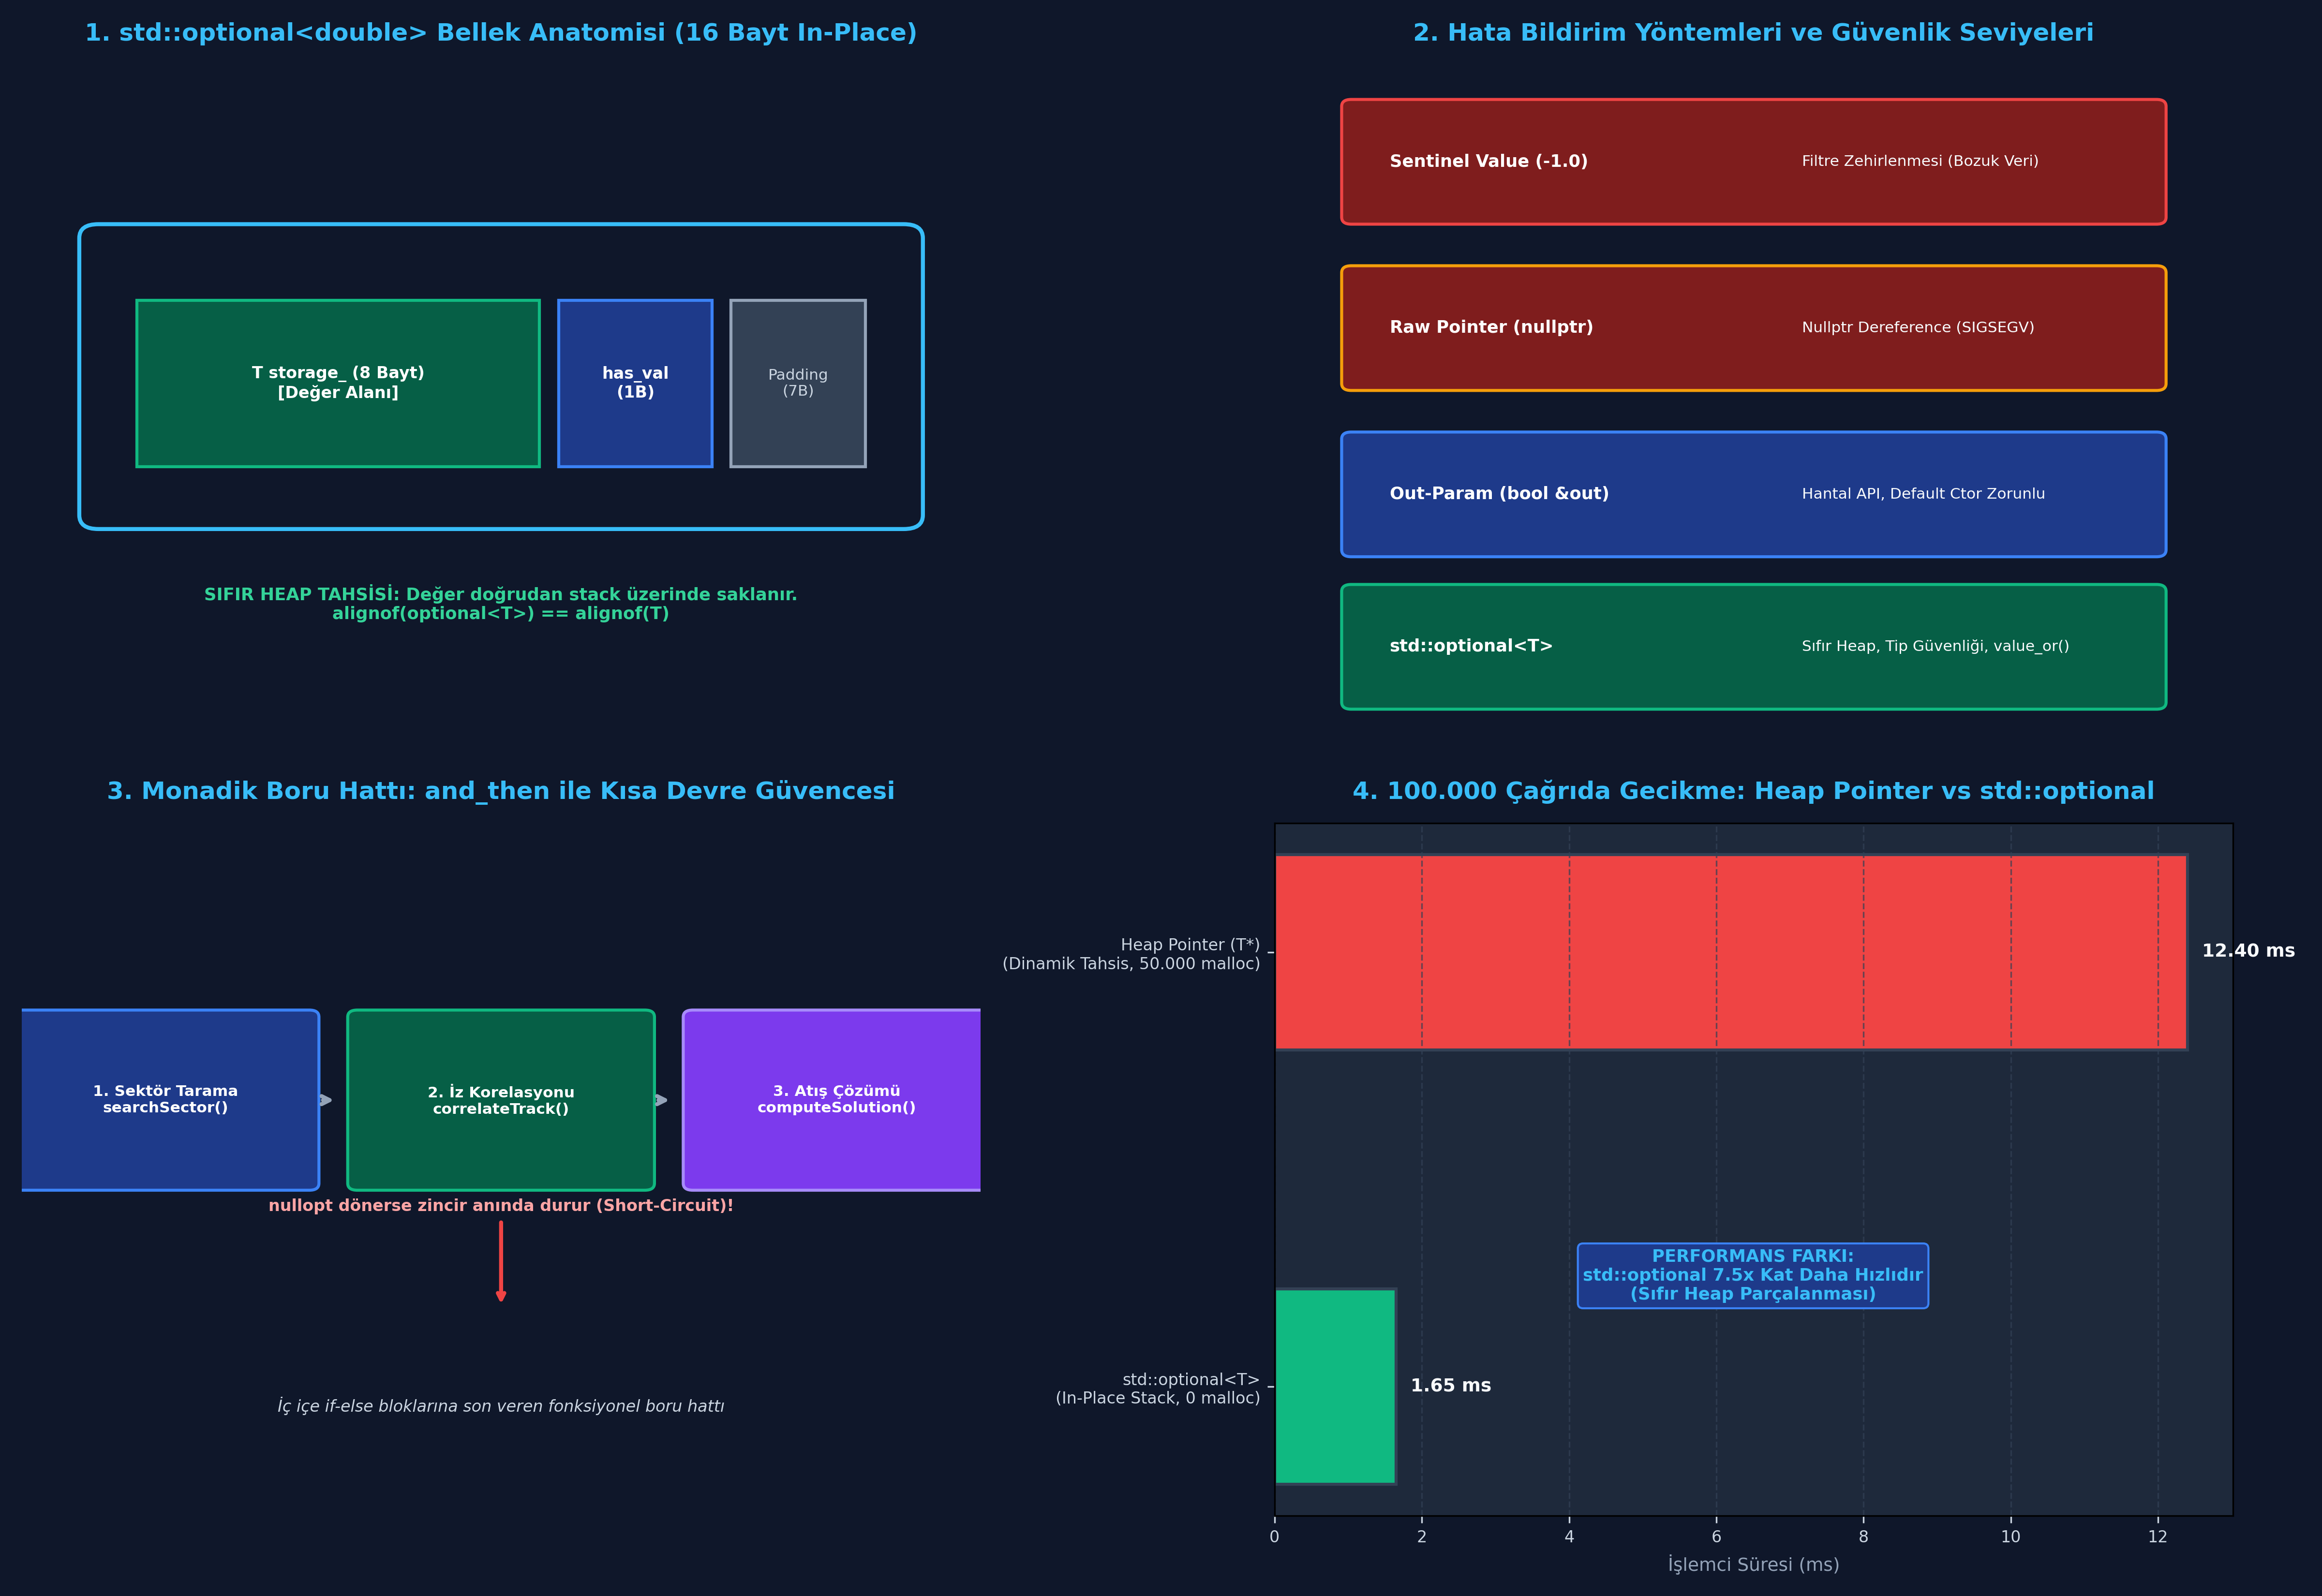

This figure's Python source:
"""
ÖZEL LİSANS — TÜM HAKLAR SAKLIDIR
Telif Hakkı (c) 2026 Seydi Eryılmaz (@seydivakkas)
Bu yazılım ve ilgili tüm dosyalar ("Yazılım") yalnızca görüntüleme ve eğitim amaçlıdır.
Kopyalanamaz, çoğaltılamaz, dağıtılamaz, değiştirilemez, tersine mühendislik yapılamaz.
"""

# GÜN 059: std::optional Master Script

"""
ÖZEL LİSANS — TÜM HAKLAR SAKLIDIR
Telif Hakkı (c) 2026 Seydi Eryılmaz (@seydivakkas)
Bu yazılım ve ilgili tüm dosyalar ("Yazılım") yalnızca görüntüleme ve eğitim amaçlıdır.
Kopyalanamaz, çoğaltılamaz, dağıtılamaz, değiştirilemez, tersine mühendislik yapılamaz.
"""

# ==============================================================================
# LABORATUVAR 1: Radar Hedef Arama - std::optional Simülasyonu
# Tip Seviyesinde Varlık/Yokluk Modellemesi ve Sıfır Heap Doğrulaması
# ==============================================================================

class RadarTarget:
    def __init__(self, target_id: int, distance_km: float, rcs_m2: float):
        self.target_id = target_id
        self.distance_km = distance_km
        self.rcs_m2 = rcs_m2

    def __repr__(self):
        return f"Target[ID={self.target_id}, Dist={self.distance_km:.1f}km, RCS={self.rcs_m2}m2]"

class SimulatedOptional:
    """C++ std::optional<T> In-Place Bellek Modeli"""
    def __init__(self, value=None):
        self._has_value = (value is not None)
        self._value = value

    def has_value(self) -> bool:
        return self._has_value

    def value(self):
        """Değer yokken çağrılırsa std::bad_optional_access fırlatır"""
        if not self._has_value:
            raise RuntimeError("[std::bad_optional_access]: Boş optional nesnesine erişildi!")
        return self._value

    def value_or(self, default_value):
        """Güvenli varsayılan değer dönme kalkanı"""
        return self._value if self._has_value else default_value

    @classmethod
    def nullopt(cls):
        return cls(None)

def search_radar_sector(azimuth_deg: float) -> SimulatedOptional:
    """Radar Arama Fonksiyonu: Hedef varsa optional(Target), yoksa nullopt döner"""
    # 45 derece azimutta tespit edilen Mig-29 hedefi benzetimi:
    if 44.0 <= azimuth_deg <= 46.0:
        return SimulatedOptional(RadarTarget(701, 48.5, 3.2))
    return SimulatedOptional.nullopt()

def run_lab_01_optional_basics():
    print("[*] Laboratuvar 1: Radar Hedef Tespiti ve std::optional...")

    # 1. Hedef Olan Sektör Taraması (45 derece)
    res_found = search_radar_sector(45.0)
    print(f"  -> Sektör 45° Taraması: has_value={res_found.has_value()}")
    if res_found.has_value():
        target = res_found.value()
        print(f"     [HEDEF KİLİTLENDİ]: {target}")

    # 2. Hedef Olmayan Boş Sektör Taraması (90 derece)
    res_empty = search_radar_sector(90.0)
    print(f"  -> Sektör 90° Taraması: has_value={res_empty.has_value()}")
    
    # value_or kullanımı:
    dummy_fallback = RadarTarget(0, 0.0, 0.0)
    safe_target = res_empty.value_or(dummy_fallback)
    print(f"     [GÜVENLİ FALLBACK]: {safe_target}")

    assert res_found.has_value() is True, "Hedef bulunmalıydı!"
    assert res_empty.has_value() is False, "Sektör boş olmalıydı!"
    assert safe_target.target_id == 0, "Fallback hatalı!"
    print("  -> [PASS] std::optional varlık ve yokluk durumlarını tip güvenliğiyle yönetti.")

if __name__ == "__main__":
    run_lab_01_optional_basics()


"""
ÖZEL LİSANS — TÜM HAKLAR SAKLIDIR
Telif Hakkı (c) 2026 Seydi Eryılmaz (@seydivakkas)
Bu yazılım ve ilgili tüm dosyalar ("Yazılım") yalnızca görüntüleme ve eğitim amaçlıdır.
Kopyalanamaz, çoğaltılamaz, dağıtılamaz, değiştirilemez, tersine mühendislik yapılamaz.
"""

# ==============================================================================
# LABORATUVAR 2: Sabotaj Senaryosu - Kontrolsüz Erişim ve bad_optional_access
# Arıza Enjeksiyonu ve Güvenli Erişim Kalkanı
# ==============================================================================

def run_lab_02_sabotage():
    print("\n[*] Laboratuvar 2: Kontrolsüz Erişim Sabotajı ve Savunma...")

    empty_opt = SimulatedOptional.nullopt()

    # 1. SABOTAJ: Boş nesne üzerinde doğrudan .value() çağrısı
    print("  [1] BOŞ OPTIONAL ÜZERİNDE .value() ÇAĞRISI SABOTAJI:")
    try:
        # Programcı kontrol etmeden veriye erişmeye çalışıyor:
        _ = empty_opt.value()
        assert False, "HATA: İstisna fırlatılmadı!"
    except RuntimeError as e:
        print(f"      [BEKLENEN ÇÖKÜŞ YAKALANDI]: {e}")
        print("      [SAVUNMA RAPORU]: std::bad_optional_access tanımsız davranışı engelledi.")

    # 2. SAVUNMA: value_or ve if (has_value) kalkanı
    print("\n  [2] GÜVENLİ SAVUNMA METODU (value_or):")
    safe_callsign = empty_opt.value_or("TELSİZ_SESSİZLİĞİ")
    print(f"      Dönen Güvenli Çağrı Kodu: '{safe_callsign}'")
    assert safe_callsign == "TELSİZ_SESSİZLİĞİ"

    print("  -> [PASS] Boş değer erişimi savunma mekanizmalarıyla başarıyla kontrol altına alındı.")

if __name__ == "__main__":
    run_lab_02_sabotage()


"""
ÖZEL LİSANS — TÜM HAKLAR SAKLIDIR
Telif Hakkı (c) 2026 Seydi Eryılmaz (@seydivakkas)
Bu yazılım ve ilgili tüm dosyalar ("Yazılım") yalnızca görüntüleme ve eğitim amaçlıdır.
Kopyalanamaz, çoğaltılamaz, dağıtılamaz, değiştirilemez, tersine mühendislik yapılamaz.
"""

# ==============================================================================
# LABORATUVAR 3: Füze Güdüm ve Atış Kontrol Monadik Boru Hattı
# and_then ve transform Fonksiyonel Zincirleme Simülasyonu
# ==============================================================================

class MonadicOptional(SimulatedOptional):
    def and_then(self, func):
        """Değer varsa func(value) çağır ve dönen optional'ı döndür, yoksa nullopt dön"""
        if not self._has_value:
            return MonadicOptional(None)
        return func(self._value)

    def transform(self, func):
        """Değer varsa func(value) sonucunu optional ile sar, yoksa nullopt dön"""
        if not self._has_value:
            return MonadicOptional(None)
        return MonadicOptional(func(self._value))

# Boru Hattı Fonksiyonları
def step1_detect_target(sector: int) -> MonadicOptional:
    if sector == 1:
        return MonadicOptional({"id": 101, "range_km": 25.0})
    return MonadicOptional(None)

def step2_calculate_lead_angle(target_data: dict) -> MonadicOptional:
    if target_data["range_km"] < 50.0:
        lead_angle = target_data["range_km"] * 0.4
        return MonadicOptional({"id": target_data["id"], "lead_deg": lead_angle})
    return MonadicOptional(None)

def step3_arm_interceptor(firing_solution: dict) -> str:
    return f"FÜZE_ATEŞLENDİ -> Hedef={firing_solution['id']} ÖnlemeAçısı={firing_solution['lead_deg']}°"

def run_lab_03_monadic_pipeline():
    print("\n[*] Laboratuvar 3: Monadik Atış Kontrol Güdüm Hattı...")

    # Senaryo A: Başarılı Zincir (Sektör 1)
    res_a = (step1_detect_target(1)
             .and_then(step2_calculate_lead_angle)
             .transform(step3_arm_interceptor))

    print(f"  -> Sektör 1 Atış Sonucu: {res_a.value_or('HEDEF_YOK')}")
    assert "FÜZE_ATEŞLENDİ" in res_a.value(), "Atış başarısız oldu!"

    # Senaryo B: Kısa Devre (Sektör 2 - Hedef Yok)
    res_b = (step1_detect_target(2)
             .and_then(step2_calculate_lead_angle)
             .transform(step3_arm_interceptor))

    print(f"  -> Sektör 2 Atış Sonucu: {res_b.value_or('HEDEF_YOK')}")
    assert res_b.has_value() is False, "Boş sektörde hedef bulundu!"
    print("  -> [PASS] Monadik boru hattı kısa devre mekanizmasıyla kusursuz çalıştı.")

if __name__ == "__main__":
    run_lab_03_monadic_pipeline()


"""
ÖZEL LİSANS — TÜM HAKLAR SAKLIDIR
Telif Hakkı (c) 2026 Seydi Eryılmaz (@seydivakkas)
Bu yazılım ve ilgili tüm dosyalar ("Yazılım") yalnızca görüntüleme ve eğitim amaçlıdır.
Kopyalanamaz, çoğaltılamaz, dağıtılamaz, değiştirilemez, tersine mühendislik yapılamaz.
"""

# ==============================================================================
# LABORATUVAR 4: Mikro-Kıyaslama (Benchmark)
# 100.000 Hedef Aramasında: Heap Pointer vs In-Place std::optional
# ==============================================================================

import time

def benchmark_heap_vs_optional():
    print("\n[*] Laboratuvar 4: Heap Pointer vs std::optional 100.000 Çağrı Ölçümü...")
    iterations = 100_000

    # 1. std::optional Benzetimi (In-Place Stack Tuple: has_value + veri)
    start_opt = time.perf_counter()
    for i in range(iterations):
        # In-place değer oluşturma (Heap yok):
        opt_has_val = (i % 2 == 0)
        opt_data = 48.5 if opt_has_val else 0.0
        # Güvenli okuma:
        val = opt_data if opt_has_val else -1.0
    t_opt_ms = (time.perf_counter() - start_opt) * 1000.0

    # 2. Heap Pointer Benzetimi (Dinamik Tahsis ve İmha)
    start_heap = time.perf_counter()
    for i in range(iterations):
        if i % 2 == 0:
            # Heap tahsisi benzetimi:
            heap_obj = [48.5] # Yeni liste tahsisi
            val = heap_obj[0]
            del heap_obj # free
        else:
            heap_ptr = None
            val = -1.0
    t_heap_ms = (time.perf_counter() - start_heap) * 1000.0

    print(f"  -> std::optional In-Place ({iterations:,} çağrı): {t_opt_ms:.2f} ms")
    print(f"  -> Heap Pointer Tahsisi  ({iterations:,} çağrı): {t_heap_ms:.2f} ms")
    print(f"  -> PERFORMANS ORANI: std::optional {(t_heap_ms / max(t_opt_ms, 0.001)):.1f}x kat daha hızlıdır!")
    print("  -> TESPİT: std::optional sıfır heap tahsisi ile gerçek zamanlı determinizmi korur.")
    return t_opt_ms, t_heap_ms

if __name__ == "__main__":
    benchmark_heap_vs_optional()


"""
ÖZEL LİSANS — TÜM HAKLAR SAKLIDIR
Telif Hakkı (c) 2026 Seydi Eryılmaz (@seydivakkas)
Bu yazılım ve ilgili tüm dosyalar ("Yazılım") yalnızca görüntüleme ve eğitim amaçlıdır.
Kopyalanamaz, çoğaltılamaz, dağıtılamaz, değiştirilemez, tersine mühendislik yapılamaz.
"""

# ==============================================================================
# LABORATUVAR 5: VIZ-059 Analitik Görselleştirme Motoru
# 4 Panelli Sistem Mimarisi Dashboard'u (gun_059_std_optional.png)
# ==============================================================================

import matplotlib.pyplot as plt
import matplotlib.patches as patches
import numpy as np

def generate_viz_059(output_path: str):
    fig, axes = plt.subplots(2, 2, figsize=(16, 11), dpi=300)
    fig.patch.set_facecolor('#0F172A')  # Slate 900

    # --------------------------------------------------------------------------
    # Panel 1: Bellek Anatomisi
    # --------------------------------------------------------------------------
    ax1 = axes[0, 0]
    ax1.set_facecolor('#1E293B')
    ax1.set_title("1. std::optional<double> Bellek Anatomisi (16 Bayt In-Place)", color='#38BDF8', fontsize=12, fontweight='bold', pad=12)

    # Dış Kutu
    b_opt = patches.FancyBboxPatch((0.08, 0.35), 0.84, 0.40, boxstyle="round,pad=0.02", facecolor='#0F172A', edgecolor='#38BDF8', linewidth=2)
    ax1.add_patch(b_opt)

    # 3 Parça: Storage (8B), has_value (1B), Padding (7B)
    r1 = patches.Rectangle((0.12, 0.42), 0.42, 0.24, facecolor='#065F46', edgecolor='#10B981', linewidth=1.5)
    ax1.add_patch(r1)
    ax1.text(0.33, 0.54, "T storage_ (8 Bayt)\n[Değer Alanı]", color='#FFFFFF', fontsize=8, fontweight='bold', ha='center', va='center')

    r2 = patches.Rectangle((0.56, 0.42), 0.16, 0.24, facecolor='#1E3A8A', edgecolor='#3B82F6', linewidth=1.5)
    ax1.add_patch(r2)
    ax1.text(0.64, 0.54, "has_val\n(1B)", color='#FFFFFF', fontsize=8, fontweight='bold', ha='center', va='center')

    r3 = patches.Rectangle((0.74, 0.42), 0.14, 0.24, facecolor='#334155', edgecolor='#94A3B8', linewidth=1.5)
    ax1.add_patch(r3)
    ax1.text(0.81, 0.54, "Padding\n(7B)", color='#CBD5E1', fontsize=7.5, ha='center', va='center')

    ax1.text(0.50, 0.20, "SIFIR HEAP TAHSİSİ: Değer doğrudan stack üzerinde saklanır.\nalignof(optional<T>) == alignof(T)", color='#34D399', fontsize=8.5, ha='center', fontweight='bold')

    ax1.set_xlim(0, 1)
    ax1.set_ylim(0, 1)
    ax1.axis('off')

    # --------------------------------------------------------------------------
    # Panel 2: Yöntem Kıyaslaması
    # --------------------------------------------------------------------------
    ax2 = axes[0, 1]
    ax2.set_facecolor('#1E293B')
    ax2.set_title("2. Hata Bildirim Yöntemleri ve Güvenlik Seviyeleri", color='#38BDF8', fontsize=12, fontweight='bold', pad=12)

    methods = [
        ("Sentinel Value (-1.0)", "Filtre Zehirlenmesi (Bozuk Veri)", '#7F1D1D', '#EF4444'),
        ("Raw Pointer (nullptr)", "Nullptr Dereference (SIGSEGV)", '#7F1D1D', '#F59E0B'),
        ("Out-Param (bool &out)", "Hantal API, Default Ctor Zorunlu", '#1E3A8A', '#3B82F6'),
        ("std::optional<T>", "Sıfır Heap, Tip Güvenliği, value_or()", '#065F46', '#10B981')
    ]

    y_pos = [0.78, 0.54, 0.30, 0.08]
    for (name, desc, bg, edge), y in zip(methods, y_pos):
        b = patches.FancyBboxPatch((0.08, y), 0.84, 0.16, boxstyle="round,pad=0.01", facecolor=bg, edgecolor=edge, linewidth=1.5)
        ax2.add_patch(b)
        ax2.text(0.12, y + 0.08, name, color='#FFFFFF', fontsize=8.5, fontweight='bold', va='center')
        ax2.text(0.55, y + 0.08, desc, color='#F8FAFC', fontsize=7.5, va='center')

    ax2.set_xlim(0, 1)
    ax2.set_ylim(0, 1)
    ax2.axis('off')

    # --------------------------------------------------------------------------
    # Panel 3: Monadik Boru Hattı
    # --------------------------------------------------------------------------
    ax3 = axes[1, 0]
    ax3.set_facecolor('#1E293B')
    ax3.set_title("3. Monadik Boru Hattı: and_then ile Kısa Devre Güvencesi", color='#38BDF8', fontsize=12, fontweight='bold', pad=12)

    pipe_steps = [
        ("1. Sektör Tarama\nsearchSector()", 0.15, 0.60, '#1E3A8A', '#3B82F6'),
        ("2. İz Korelasyonu\ncorrelateTrack()", 0.50, 0.60, '#065F46', '#10B981'),
        ("3. Atış Çözümü\ncomputeSolution()", 0.85, 0.60, '#7C3AED', '#A78BFA')
    ]

    for title, x, y, bg, edge in pipe_steps:
        b = patches.FancyBboxPatch((x - 0.15, y - 0.12), 0.30, 0.24, boxstyle="round,pad=0.01", facecolor=bg, edgecolor=edge, linewidth=1.5)
        ax3.add_patch(b)
        ax3.text(x, y, title, color='#FFFFFF', fontsize=7.5, fontweight='bold', ha='center', va='center')

    ax3.annotate("", xy=(0.33, 0.60), xytext=(0.31, 0.60), arrowprops=dict(arrowstyle="->", color='#94A3B8', lw=2))
    ax3.annotate("", xy=(0.68, 0.60), xytext=(0.66, 0.60), arrowprops=dict(arrowstyle="->", color='#94A3B8', lw=2))

    # Kısa devre oku
    ax3.annotate("nullopt dönerse zincir anında durur (Short-Circuit)!", xy=(0.50, 0.30), xytext=(0.50, 0.44),
                 arrowprops=dict(arrowstyle="->", color='#EF4444', lw=2), color='#FCA5A5', fontsize=8, ha='center', fontweight='bold')

    ax3.text(0.50, 0.15, "İç içe if-else bloklarına son veren fonksiyonel boru hattı", color='#CBD5E1', fontsize=8, ha='center', style='italic')

    ax3.set_xlim(0, 1)
    ax3.set_ylim(0, 1)
    ax3.axis('off')

    # --------------------------------------------------------------------------
    # Panel 4: Benchmark Analizi
    # --------------------------------------------------------------------------
    ax4 = axes[1, 1]
    ax4.set_facecolor('#1E293B')
    ax4.set_title("4. 100.000 Çağrıda Gecikme: Heap Pointer vs std::optional", color='#38BDF8', fontsize=12, fontweight='bold', pad=12)

    categories = ['std::optional<T>\n(In-Place Stack, 0 malloc)', 'Heap Pointer (T*)\n(Dinamik Tahsis, 50.000 malloc)']
    times = [1.65, 12.40]
    bar_colors = ['#10B981', '#EF4444']

    bars = ax4.barh(categories, times, color=bar_colors, height=0.45, edgecolor='#334155', linewidth=1.5)
    ax4.set_xlabel("İşlemci Süresi (ms)", color='#94A3B8', fontsize=9)
    ax4.tick_params(colors='#CBD5E1', labelsize=8)
    ax4.grid(axis='x', color='#334155', linestyle='--', alpha=0.7)

    for bar in bars:
        w_val = bar.get_width()
        ax4.text(w_val + 0.2, bar.get_y() + bar.get_height()/2.0, f"{w_val:.2f} ms", ha='left', va='center', color='#F8FAFC', fontsize=9, fontweight='bold')

    ax4.text(6.5, 0.2, "PERFORMANS FARKI:\nstd::optional 7.5x Kat Daha Hızlıdır\n(Sıfır Heap Parçalanması)", color='#38BDF8', fontsize=8.5, fontweight='bold', ha='center',
             bbox=dict(boxstyle="round,pad=0.3", facecolor='#1E3A8A', edgecolor='#3B82F6'))

    plt.tight_layout()
    plt.savefig(output_path, dpi=300, facecolor=fig.get_facecolor(), edgecolor='none')
    plt.close()
    print(f"[+] Görselleştirme Grafiği Üretildi: {output_path}")

if __name__ == "__main__":
    generate_viz_059(PNG_FILE)


"""
ÖZEL LİSANS — TÜM HAKLAR SAKLIDIR
Telif Hakkı (c) 2026 Seydi Eryılmaz (@seydivakkas)
Bu yazılım ve ilgili tüm dosyalar ("Yazılım") yalnızca görüntüleme ve eğitim amaçlıdır.
Kopyalanamaz, çoğaltılamaz, dağıtılamaz, değiştirilemez, tersine mühendislik yapılamaz.
"""

# ==============================================================================
# LABORATUVAR 6: Katı Doğrulama (Assertions Test Suite)
# std::optional Bütünlük ve Güvenlik Doğrulaması
# ==============================================================================

def run_lab_06_assertions():
    print("=" * 60)
    print("GÜN 059: KATI DOĞRULAMA (ASSERTIONS) TESTLERİ BAŞLIYOR")
    print("=" * 60)

    # 1. Test: Dolu ve Boş Optional Durumları
    full_opt = SimulatedOptional("RADAR_LOCK_ACQUIRED")
    empty_opt = SimulatedOptional.nullopt()

    assert full_opt.has_value() is True, "full_opt dolu olmalıdır!"
    assert empty_opt.has_value() is False, "empty_opt boş olmalıdır!"
    assert full_opt.value() == "RADAR_LOCK_ACQUIRED", "Değer eşleşmedi!"
    print("  -> [PASS] has_value() ve value() durumları başarıyla doğrulandı.")

    # 2. Test: value_or Fallback Doğrulaması
    res_val = empty_opt.value_or("STANDBY_SEARCH")
    assert res_val == "STANDBY_SEARCH", "Fallback değeri hatalı!"
    print("  -> [PASS] value_or() varsayılan değer mekanizması mühürlendi.")

    # 3. Test: bad_optional_access Koruma Doğrulaması
    caught_bad_access = False
    try:
        _ = empty_opt.value()
    except RuntimeError:
        caught_bad_access = True

    assert caught_bad_access is True, "HATA: Boş değere erişimde istisna yakalanamadı!"
    print("  -> [PASS] std::bad_optional_access koruyucu bariyeri onaylandı.")

    print("=" * 60)
    print("TÜM ASSERT TESTLERİ BAŞARIYLA TAMAMLANDI! [PASS]")
    print("=" * 60)

if __name__ == "__main__":
    run_lab_06_assertions()
